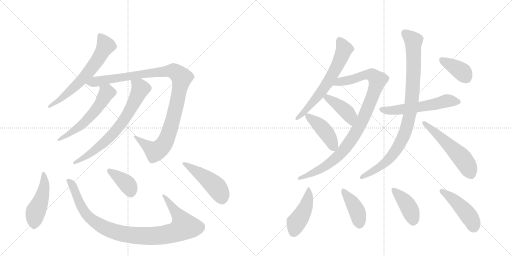
t = 0.00 s
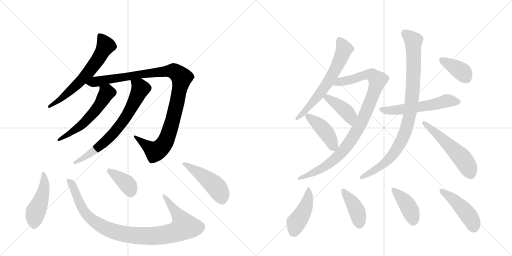
t = 2.93 s
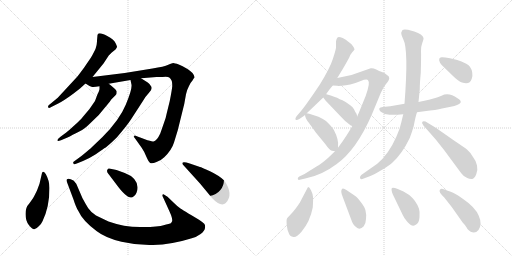
t = 5.86 s
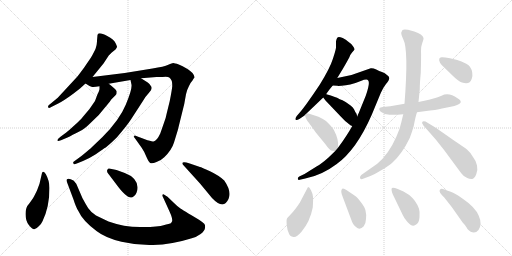
t = 8.79 s
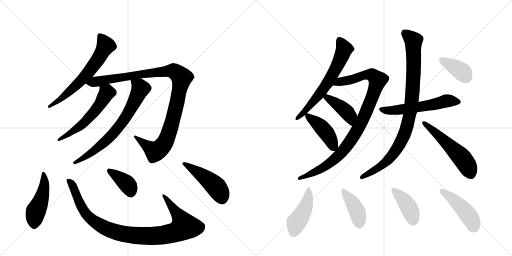
t = 11.72 s
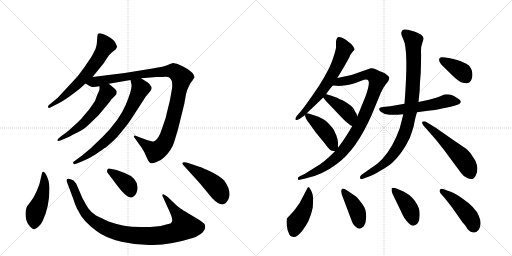
t = 14.65 s

The animated SVG that drew these frames (rendered in a browser with its animation timeline set to each time). Animation: 20 CSS @keyframes rules; one cycle of 14.65 s.

<svg version="1.1" viewBox="0 0 2048 1024" xmlns="http://www.w3.org/2000/svg">
  <g stroke="lightgray" stroke-dasharray="1,1" stroke-width="1" transform="scale(4, 4)">
    <line x1="0" y1="0" x2="256" y2="256"></line>
    <line x1="256" y1="0" x2="0" y2="256"></line>
    <line x1="128" y1="0" x2="128" y2="256"></line>
    <line x1="0" y1="128" x2="256" y2="128"></line>
    <line x1="256" y1="0" x2="512" y2="256"></line>
    <line x1="512" y1="0" x2="256" y2="256"></line>
    <line x1="384" y1="0" x2="384" y2="256"></line>
    <line x1="256" y1="128" x2="512" y2="128"></line>
  </g>
<g transform="scale(1, -1) translate(0, -850)">
   <style type="text/css">
    @keyframes keyframes0 {
      from {
       stroke: black;
       stroke-dashoffset: 636;
       stroke-width: 128;
       }
       67% {
       animation-timing-function: step-end;
       stroke: black;
       stroke-dashoffset: 0;
       stroke-width: 128;
       }
       to {
       stroke: black;
       stroke-width: 1024;
       }
       }
       #make-me-a-hanzi-animation-0 {
         animation: keyframes0 0.767578s both;
         animation-delay: 0.000000s;
         animation-timing-function: linear;
       }
    @keyframes keyframes1 {
      from {
       stroke: black;
       stroke-dashoffset: 1066;
       stroke-width: 128;
       }
       78% {
       animation-timing-function: step-end;
       stroke: black;
       stroke-dashoffset: 0;
       stroke-width: 128;
       }
       to {
       stroke: black;
       stroke-width: 1024;
       }
       }
       #make-me-a-hanzi-animation-1 {
         animation: keyframes1 1.117513s both;
         animation-delay: 0.767578s;
         animation-timing-function: linear;
       }
    @keyframes keyframes2 {
      from {
       stroke: black;
       stroke-dashoffset: 557;
       stroke-width: 128;
       }
       64% {
       animation-timing-function: step-end;
       stroke: black;
       stroke-dashoffset: 0;
       stroke-width: 128;
       }
       to {
       stroke: black;
       stroke-width: 1024;
       }
       }
       #make-me-a-hanzi-animation-2 {
         animation: keyframes2 0.703288s both;
         animation-delay: 1.885091s;
         animation-timing-function: linear;
       }
    @keyframes keyframes3 {
      from {
       stroke: black;
       stroke-dashoffset: 705;
       stroke-width: 128;
       }
       70% {
       animation-timing-function: step-end;
       stroke: black;
       stroke-dashoffset: 0;
       stroke-width: 128;
       }
       to {
       stroke: black;
       stroke-width: 1024;
       }
       }
       #make-me-a-hanzi-animation-3 {
         animation: keyframes3 0.823730s both;
         animation-delay: 2.588379s;
         animation-timing-function: linear;
       }
    @keyframes keyframes4 {
      from {
       stroke: black;
       stroke-dashoffset: 473;
       stroke-width: 128;
       }
       61% {
       animation-timing-function: step-end;
       stroke: black;
       stroke-dashoffset: 0;
       stroke-width: 128;
       }
       to {
       stroke: black;
       stroke-width: 1024;
       }
       }
       #make-me-a-hanzi-animation-4 {
         animation: keyframes4 0.634928s both;
         animation-delay: 3.412109s;
         animation-timing-function: linear;
       }
    @keyframes keyframes5 {
      from {
       stroke: black;
       stroke-dashoffset: 981;
       stroke-width: 128;
       }
       76% {
       animation-timing-function: step-end;
       stroke: black;
       stroke-dashoffset: 0;
       stroke-width: 128;
       }
       to {
       stroke: black;
       stroke-width: 1024;
       }
       }
       #make-me-a-hanzi-animation-5 {
         animation: keyframes5 1.048340s both;
         animation-delay: 4.047038s;
         animation-timing-function: linear;
       }
    @keyframes keyframes6 {
      from {
       stroke: black;
       stroke-dashoffset: 386;
       stroke-width: 128;
       }
       56% {
       animation-timing-function: step-end;
       stroke: black;
       stroke-dashoffset: 0;
       stroke-width: 128;
       }
       to {
       stroke: black;
       stroke-width: 1024;
       }
       }
       #make-me-a-hanzi-animation-6 {
         animation: keyframes6 0.564128s both;
         animation-delay: 5.095378s;
         animation-timing-function: linear;
       }
    @keyframes keyframes7 {
      from {
       stroke: black;
       stroke-dashoffset: 471;
       stroke-width: 128;
       }
       61% {
       animation-timing-function: step-end;
       stroke: black;
       stroke-dashoffset: 0;
       stroke-width: 128;
       }
       to {
       stroke: black;
       stroke-width: 1024;
       }
       }
       #make-me-a-hanzi-animation-7 {
         animation: keyframes7 0.633301s both;
         animation-delay: 5.659505s;
         animation-timing-function: linear;
       }
    @keyframes keyframes8 {
      from {
       stroke: black;
       stroke-dashoffset: 639;
       stroke-width: 128;
       }
       68% {
       animation-timing-function: step-end;
       stroke: black;
       stroke-dashoffset: 0;
       stroke-width: 128;
       }
       to {
       stroke: black;
       stroke-width: 1024;
       }
       }
       #make-me-a-hanzi-animation-8 {
         animation: keyframes8 0.770020s both;
         animation-delay: 6.292806s;
         animation-timing-function: linear;
       }
    @keyframes keyframes9 {
      from {
       stroke: black;
       stroke-dashoffset: 971;
       stroke-width: 128;
       }
       76% {
       animation-timing-function: step-end;
       stroke: black;
       stroke-dashoffset: 0;
       stroke-width: 128;
       }
       to {
       stroke: black;
       stroke-width: 1024;
       }
       }
       #make-me-a-hanzi-animation-9 {
         animation: keyframes9 1.040202s both;
         animation-delay: 7.062826s;
         animation-timing-function: linear;
       }
    @keyframes keyframes10 {
      from {
       stroke: black;
       stroke-dashoffset: 415;
       stroke-width: 128;
       }
       57% {
       animation-timing-function: step-end;
       stroke: black;
       stroke-dashoffset: 0;
       stroke-width: 128;
       }
       to {
       stroke: black;
       stroke-width: 1024;
       }
       }
       #make-me-a-hanzi-animation-10 {
         animation: keyframes10 0.587728s both;
         animation-delay: 8.103027s;
         animation-timing-function: linear;
       }
    @keyframes keyframes11 {
      from {
       stroke: black;
       stroke-dashoffset: 429;
       stroke-width: 128;
       }
       58% {
       animation-timing-function: step-end;
       stroke: black;
       stroke-dashoffset: 0;
       stroke-width: 128;
       }
       to {
       stroke: black;
       stroke-width: 1024;
       }
       }
       #make-me-a-hanzi-animation-11 {
         animation: keyframes11 0.599121s both;
         animation-delay: 8.690755s;
         animation-timing-function: linear;
       }
    @keyframes keyframes12 {
      from {
       stroke: black;
       stroke-dashoffset: 564;
       stroke-width: 128;
       }
       65% {
       animation-timing-function: step-end;
       stroke: black;
       stroke-dashoffset: 0;
       stroke-width: 128;
       }
       to {
       stroke: black;
       stroke-width: 1024;
       }
       }
       #make-me-a-hanzi-animation-12 {
         animation: keyframes12 0.708984s both;
         animation-delay: 9.289876s;
         animation-timing-function: linear;
       }
    @keyframes keyframes13 {
      from {
       stroke: black;
       stroke-dashoffset: 929;
       stroke-width: 128;
       }
       75% {
       animation-timing-function: step-end;
       stroke: black;
       stroke-dashoffset: 0;
       stroke-width: 128;
       }
       to {
       stroke: black;
       stroke-width: 1024;
       }
       }
       #make-me-a-hanzi-animation-13 {
         animation: keyframes13 1.006022s both;
         animation-delay: 9.998861s;
         animation-timing-function: linear;
       }
    @keyframes keyframes14 {
      from {
       stroke: black;
       stroke-dashoffset: 541;
       stroke-width: 128;
       }
       64% {
       animation-timing-function: step-end;
       stroke: black;
       stroke-dashoffset: 0;
       stroke-width: 128;
       }
       to {
       stroke: black;
       stroke-width: 1024;
       }
       }
       #make-me-a-hanzi-animation-14 {
         animation: keyframes14 0.690267s both;
         animation-delay: 11.004883s;
         animation-timing-function: linear;
       }
    @keyframes keyframes15 {
      from {
       stroke: black;
       stroke-dashoffset: 379;
       stroke-width: 128;
       }
       55% {
       animation-timing-function: step-end;
       stroke: black;
       stroke-dashoffset: 0;
       stroke-width: 128;
       }
       to {
       stroke: black;
       stroke-width: 1024;
       }
       }
       #make-me-a-hanzi-animation-15 {
         animation: keyframes15 0.558431s both;
         animation-delay: 11.695150s;
         animation-timing-function: linear;
       }
    @keyframes keyframes16 {
      from {
       stroke: black;
       stroke-dashoffset: 445;
       stroke-width: 128;
       }
       59% {
       animation-timing-function: step-end;
       stroke: black;
       stroke-dashoffset: 0;
       stroke-width: 128;
       }
       to {
       stroke: black;
       stroke-width: 1024;
       }
       }
       #make-me-a-hanzi-animation-16 {
         animation: keyframes16 0.612142s both;
         animation-delay: 12.253581s;
         animation-timing-function: linear;
       }
    @keyframes keyframes17 {
      from {
       stroke: black;
       stroke-dashoffset: 408;
       stroke-width: 128;
       }
       57% {
       animation-timing-function: step-end;
       stroke: black;
       stroke-dashoffset: 0;
       stroke-width: 128;
       }
       to {
       stroke: black;
       stroke-width: 1024;
       }
       }
       #make-me-a-hanzi-animation-17 {
         animation: keyframes17 0.582031s both;
         animation-delay: 12.865723s;
         animation-timing-function: linear;
       }
    @keyframes keyframes18 {
      from {
       stroke: black;
       stroke-dashoffset: 411;
       stroke-width: 128;
       }
       57% {
       animation-timing-function: step-end;
       stroke: black;
       stroke-dashoffset: 0;
       stroke-width: 128;
       }
       to {
       stroke: black;
       stroke-width: 1024;
       }
       }
       #make-me-a-hanzi-animation-18 {
         animation: keyframes18 0.584473s both;
         animation-delay: 13.447754s;
         animation-timing-function: linear;
       }
    @keyframes keyframes19 {
      from {
       stroke: black;
       stroke-dashoffset: 453;
       stroke-width: 128;
       }
       60% {
       animation-timing-function: step-end;
       stroke: black;
       stroke-dashoffset: 0;
       stroke-width: 128;
       }
       to {
       stroke: black;
       stroke-width: 1024;
       }
       }
       #make-me-a-hanzi-animation-19 {
         animation: keyframes19 0.618652s both;
         animation-delay: 14.032227s;
         animation-timing-function: linear;
       }
</style>
<path d="M 370 542 L 414 596 L 435 628 L 447 640 L 462 652 Q 467 659 468 662 Q 469 664 462 678 Q 456 692 429 706 Q 403 720 394 716 Q 392 716 390 710 L 388 688 Q 389 676 382 654 Q 367 624 364 620 L 336 579 Q 311 545 306 540 L 231 459 L 202 435 Q 192 429 192 424 Q 192 414 205 422 L 233 436 Q 255 447 293 475 L 320 496 L 342 516 L 370 542 Z" fill="lightgray"></path> 
<path d="M 435 515 L 522 530 L 564 537 L 626 542 L 650 542 Q 672 544 677 540 Q 683 536 685 530 Q 689 526 689 505 Q 687 486 679 446 L 666 393 Q 664 379 655 356 L 641 316 Q 627 286 614 284 Q 610 284 590 289 L 550 304 Q 541 308 538 308 Q 538 307 535 304 Q 535 302 541 295 L 566 260 Q 576 246 585 224 Q 595 201 601 198 Q 608 194 626 202 Q 645 209 657 221 Q 687 250 696 280 L 711 329 L 737 434 L 744 473 Q 746 487 756 506 Q 759 516 770 528 Q 774 536 778 540 Q 779 546 770 558 Q 760 568 753 572 L 743 578 Q 732 585 715 592 Q 698 598 693 598 Q 689 598 673 591 Q 657 583 610 576 L 499 558 L 370 542 C 340 538 316 530 342 516 L 358 506 L 366 503 Q 371 500 398 505 L 435 515 Z" fill="lightgray"></path> 
<path d="M 466 474 L 467 484 Q 465 492 435 515 C 411 534 398 535 398 505 L 398 494 Q 398 489 390 473 L 380 446 L 358 414 L 331 382 Q 324 372 298 349 Q 272 325 265 320 L 242 303 Q 226 291 231 286 Q 234 285 244 289 L 270 300 Q 281 304 291 311 Q 302 317 319 325 Q 337 333 361 357 L 395 390 L 439 443 L 445 452 L 459 466 Q 459 465 466 474 Z" fill="lightgray"></path> 
<path d="M 522 530 L 526 511 Q 529 492 503 431 Q 478 370 410 302 L 366 260 Q 365 258 327 227 L 293 202 Q 292 199 295 194 Q 297 191 307 196 L 332 206 Q 360 218 383 233 Q 418 258 423 260 Q 445 278 467 300 Q 509 349 525 374 L 571 445 Q 579 461 596 479 Q 614 496 602 508 Q 599 515 591 520 L 564 537 C 539 553 516 559 522 530 Z" fill="lightgray"></path> 
<path d="M 183 154 Q 176 164 172 163 Q 169 162 168 158 L 158 115 L 148 88 L 139 70 Q 136 62 117 36 Q 102 21 102 -6 Q 102 -34 116 -51 Q 130 -68 137 -67 Q 145 -66 155 -55 Q 166 -45 170 -35 Q 198 23 198 98 Q 198 127 183 154 Z" fill="lightgray"></path> 
<path d="M 434 -36 L 384 -12 Q 362 3 353 17 Q 344 31 330 57 L 305 115 L 294 128 Q 273 140 267 132 Q 265 130 267 124 L 294 52 Q 304 20 314 5 Q 330 -32 386 -74 Q 422 -102 486 -117 Q 550 -132 612 -130 Q 688 -128 767 -103 Q 783 -100 801 -87 Q 819 -74 820 -62 Q 822 -51 817 -45 Q 812 -40 796 -29 Q 729 11 718 19 Q 708 26 694 40 L 670 63 L 654 73 Q 645 73 654 57 L 679 2 Q 692 -27 688 -36 Q 686 -44 674 -46 Q 663 -48 658 -50 Q 628 -59 561 -58 Q 495 -58 434 -36 Z" fill="lightgray"></path> 
<path d="M 434 154 L 462 117 Q 515 44 534 64 Q 541 67 546 79 Q 551 90 550 102 Q 547 140 499 158 L 466 170 L 437 176 Q 432 177 431 173 Q 424 166 434 154 Z" fill="lightgray"></path> 
<path d="M 800 182 L 759 196 Q 736 204 731 200 Q 727 196 733 190 L 800 116 L 848 58 Q 884 20 903 38 Q 936 72 897 128 Q 876 148 840 165 Q 805 181 800 182 Z" fill="lightgray"></path> 
<path d="M 1305 474 Q 1317 492 1331 508 L 1349 538 L 1371 574 Q 1384 596 1397 620 Q 1401 632 1409 641 Q 1417 649 1418 652 Q 1419 655 1412 665 Q 1406 675 1392 684 Q 1385 691 1371 698 Q 1354 704 1350 700 Q 1346 696 1344 685 L 1344 660 Q 1344 653 1332 616 Q 1320 578 1280 513 Q 1222 426 1200 401 L 1187 386 Q 1179 375 1183 371 Q 1186 368 1199 375 L 1218 388 L 1220 391 L 1227 397 L 1293 460 L 1305 474 Z" fill="lightgray"></path> 
<path d="M 1331 508 L 1349 507 Q 1350 506 1366 507 Q 1383 508 1401 512 Q 1419 516 1443 526 Q 1468 536 1472 529 Q 1482 521 1463 467 L 1435 398 Q 1431 391 1429 384 L 1409 346 Q 1387 306 1352 259 L 1340 245 L 1313 219 Q 1286 195 1266 184 L 1218 154 L 1197 144 Q 1191 140 1191 135 Q 1191 129 1199 131 L 1221 136 Q 1286 148 1347 194 Q 1426 251 1487 391 L 1523 478 Q 1532 499 1544 514 Q 1557 529 1557 537 Q 1558 544 1548 550 Q 1540 558 1528 562 Q 1517 566 1505 572 Q 1493 578 1483 577 L 1406 550 L 1349 538 C 1320 532 1301 510 1331 508 Z" fill="lightgray"></path> 
<path d="M 1429 384 L 1426 395 Q 1420 403 1416 413 Q 1412 422 1401 429 Q 1383 443 1370 449 Q 1357 454 1352 457 Q 1347 460 1323 468 L 1309 472 Q 1307 472 1305 474 C 1278 486 1275 484 1293 460 L 1302 448 L 1361 386 Q 1382 362 1403 348 L 1409 346 C 1437 337 1437 355 1429 384 Z" fill="lightgray"></path> 
<path d="M 1352 259 L 1352 263 Q 1356 291 1335 331 Q 1326 345 1304 366 Q 1291 375 1274 383 L 1237 395 L 1227 397 C 1219 399 1219 399 1220 391 Q 1220 377 1236 358 L 1264 319 L 1301 274 Q 1319 248 1328 247 L 1340 245 C 1351 243 1351 243 1352 259 Z" fill="lightgray"></path> 
<path d="M 1668 401 L 1697 405 Q 1747 410 1768 416 L 1803 423 Q 1866 436 1830 457 Q 1795 482 1766 467 Q 1755 462 1716 451 L 1674 442 L 1618 435 L 1561 425 L 1531 422 Q 1520 421 1517 416 Q 1515 411 1523 403 Q 1536 392 1558 391 Q 1581 390 1613 393 L 1668 401 Z" fill="lightgray"></path> 
<path d="M 1613 393 L 1605 360 Q 1600 334 1585 302 Q 1554 232 1509 195 L 1445 150 Q 1439 145 1440 138 Q 1441 130 1455 136 L 1479 145 Q 1496 152 1525 169 Q 1554 186 1569 199 Q 1608 234 1639 298 Q 1649 325 1655 346 Q 1662 384 1668 401 L 1674 442 L 1679 492 Q 1679 516 1683 558 Q 1685 628 1684 645 Q 1683 662 1689 678 Q 1695 694 1694 698 Q 1691 713 1657 724 L 1632 731 Q 1614 734 1610 730 L 1605 720 Q 1604 712 1613 693 Q 1635 652 1618 435 L 1613 393 Z" fill="lightgray"></path> 
<path d="M 1699 342 L 1743 292 L 1777 249 L 1845 157 Q 1856 142 1869 138 Q 1878 133 1889 134 Q 1898 136 1905 153 Q 1912 169 1908 188 Q 1904 207 1892 222 Q 1880 242 1868 252 Q 1856 261 1816 288 L 1743 339 L 1702 364 Q 1691 366 1689 362 Q 1687 357 1691 353 Q 1692 348 1699 342 Z" fill="lightgray"></path> 
<path d="M 1829 610 L 1800 617 Q 1774 622 1766 621 Q 1759 620 1757 615 Q 1753 601 1777 580 L 1811 547 Q 1834 524 1848 520 Q 1879 509 1887 535 Q 1891 548 1889 559 Q 1886 584 1865 595 Q 1845 605 1829 610 Z" fill="lightgray"></path> 
<path d="M 1233 102 L 1231 100 L 1199 39 Q 1179 9 1165 -5 Q 1151 -20 1148 -24 Q 1145 -29 1147 -50 Q 1149 -71 1155 -82 Q 1158 -95 1174 -98 Q 1185 -101 1206 -77 Q 1240 -37 1251 20 Q 1253 48 1252 62 Q 1251 75 1244 89 Q 1237 102 1233 102 Z" fill="lightgray"></path> 
<path d="M 1421 66 L 1387 89 Q 1374 98 1369 95 Q 1360 88 1371 62 L 1404 -26 Q 1412 -51 1424 -58 Q 1439 -73 1455 -55 Q 1463 -46 1464 -26 Q 1466 -7 1462 8 Q 1459 22 1443 42 Q 1428 62 1421 66 Z" fill="lightgray"></path> 
<path d="M 1571 73 L 1611 -10 Q 1615 -21 1630 -38 Q 1650 -62 1666 -47 Q 1676 -41 1678 -19 Q 1680 3 1676 15 Q 1665 47 1637 70 L 1614 84 L 1591 94 Q 1573 101 1568 98 Q 1563 94 1571 73 Z" fill="lightgray"></path> 
<path d="M 1914 -70 Q 1930 -47 1915 -13 Q 1901 21 1851 55 Q 1820 78 1803 83 Q 1787 88 1775 93 Q 1764 98 1759 90 Q 1754 82 1777 60 L 1807 22 L 1852 -42 Q 1854 -43 1861 -52 Q 1868 -62 1869 -65 Q 1895 -93 1914 -70 Z" fill="lightgray"></path> 
      <clipPath id="make-me-a-hanzi-clip-0">
      <path d="M 370 542 L 414 596 L 435 628 L 447 640 L 462 652 Q 467 659 468 662 Q 469 664 462 678 Q 456 692 429 706 Q 403 720 394 716 Q 392 716 390 710 L 388 688 Q 389 676 382 654 Q 367 624 364 620 L 336 579 Q 311 545 306 540 L 231 459 L 202 435 Q 192 429 192 424 Q 192 414 205 422 L 233 436 Q 255 447 293 475 L 320 496 L 342 516 L 370 542 Z" fill="lightgray"></path>
      </clipPath>
      <path clip-path="url(#make-me-a-hanzi-clip-0)" d="M 399 709 L 422 667 L 381 596 L 323 526 L 277 482 L 210 430 L 199 428 " fill="none" id="make-me-a-hanzi-animation-0" stroke-dasharray="508 1016" stroke-linecap="round"></path>

      <clipPath id="make-me-a-hanzi-clip-1">
      <path d="M 435 515 L 522 530 L 564 537 L 626 542 L 650 542 Q 672 544 677 540 Q 683 536 685 530 Q 689 526 689 505 Q 687 486 679 446 L 666 393 Q 664 379 655 356 L 641 316 Q 627 286 614 284 Q 610 284 590 289 L 550 304 Q 541 308 538 308 Q 538 307 535 304 Q 535 302 541 295 L 566 260 Q 576 246 585 224 Q 595 201 601 198 Q 608 194 626 202 Q 645 209 657 221 Q 687 250 696 280 L 711 329 L 737 434 L 744 473 Q 746 487 756 506 Q 759 516 770 528 Q 774 536 778 540 Q 779 546 770 558 Q 760 568 753 572 L 743 578 Q 732 585 715 592 Q 698 598 693 598 Q 689 598 673 591 Q 657 583 610 576 L 499 558 L 370 542 C 340 538 316 530 342 516 L 358 506 L 366 503 Q 371 500 398 505 L 435 515 Z" fill="lightgray"></path>
      </clipPath>
      <path clip-path="url(#make-me-a-hanzi-clip-1)" d="M 349 518 L 522 547 L 690 567 L 718 549 L 726 540 L 725 527 L 696 388 L 672 308 L 653 269 L 620 244 L 542 302 " fill="none" id="make-me-a-hanzi-animation-1" stroke-dasharray="938 1876" stroke-linecap="round"></path>

      <clipPath id="make-me-a-hanzi-clip-2">
      <path d="M 466 474 L 467 484 Q 465 492 435 515 C 411 534 398 535 398 505 L 398 494 Q 398 489 390 473 L 380 446 L 358 414 L 331 382 Q 324 372 298 349 Q 272 325 265 320 L 242 303 Q 226 291 231 286 Q 234 285 244 289 L 270 300 Q 281 304 291 311 Q 302 317 319 325 Q 337 333 361 357 L 395 390 L 439 443 L 445 452 L 459 466 Q 459 465 466 474 Z" fill="lightgray"></path>
      </clipPath>
      <path clip-path="url(#make-me-a-hanzi-clip-2)" d="M 406 500 L 426 478 L 375 399 L 324 348 L 237 289 " fill="none" id="make-me-a-hanzi-animation-2" stroke-dasharray="429 858" stroke-linecap="round"></path>

      <clipPath id="make-me-a-hanzi-clip-3">
      <path d="M 522 530 L 526 511 Q 529 492 503 431 Q 478 370 410 302 L 366 260 Q 365 258 327 227 L 293 202 Q 292 199 295 194 Q 297 191 307 196 L 332 206 Q 360 218 383 233 Q 418 258 423 260 Q 445 278 467 300 Q 509 349 525 374 L 571 445 Q 579 461 596 479 Q 614 496 602 508 Q 599 515 591 520 L 564 537 C 539 553 516 559 522 530 Z" fill="lightgray"></path>
      </clipPath>
      <path clip-path="url(#make-me-a-hanzi-clip-3)" d="M 530 527 L 558 504 L 561 493 L 490 362 L 437 299 L 382 251 L 300 200 " fill="none" id="make-me-a-hanzi-animation-3" stroke-dasharray="577 1154" stroke-linecap="round"></path>

      <clipPath id="make-me-a-hanzi-clip-4">
      <path d="M 183 154 Q 176 164 172 163 Q 169 162 168 158 L 158 115 L 148 88 L 139 70 Q 136 62 117 36 Q 102 21 102 -6 Q 102 -34 116 -51 Q 130 -68 137 -67 Q 145 -66 155 -55 Q 166 -45 170 -35 Q 198 23 198 98 Q 198 127 183 154 Z" fill="lightgray"></path>
      </clipPath>
      <path clip-path="url(#make-me-a-hanzi-clip-4)" d="M 176 156 L 175 90 L 143 4 L 137 -55 " fill="none" id="make-me-a-hanzi-animation-4" stroke-dasharray="345 690" stroke-linecap="round"></path>

      <clipPath id="make-me-a-hanzi-clip-5">
      <path d="M 434 -36 L 384 -12 Q 362 3 353 17 Q 344 31 330 57 L 305 115 L 294 128 Q 273 140 267 132 Q 265 130 267 124 L 294 52 Q 304 20 314 5 Q 330 -32 386 -74 Q 422 -102 486 -117 Q 550 -132 612 -130 Q 688 -128 767 -103 Q 783 -100 801 -87 Q 819 -74 820 -62 Q 822 -51 817 -45 Q 812 -40 796 -29 Q 729 11 718 19 Q 708 26 694 40 L 670 63 L 654 73 Q 645 73 654 57 L 679 2 Q 692 -27 688 -36 Q 686 -44 674 -46 Q 663 -48 658 -50 Q 628 -59 561 -58 Q 495 -58 434 -36 Z" fill="lightgray"></path>
      </clipPath>
      <path clip-path="url(#make-me-a-hanzi-clip-5)" d="M 274 128 L 294 102 L 328 19 L 367 -29 L 441 -71 L 516 -90 L 646 -91 L 704 -78 L 738 -56 L 720 -20 L 656 67 " fill="none" id="make-me-a-hanzi-animation-5" stroke-dasharray="853 1706" stroke-linecap="round"></path>

      <clipPath id="make-me-a-hanzi-clip-6">
      <path d="M 434 154 L 462 117 Q 515 44 534 64 Q 541 67 546 79 Q 551 90 550 102 Q 547 140 499 158 L 466 170 L 437 176 Q 432 177 431 173 Q 424 166 434 154 Z" fill="lightgray"></path>
      </clipPath>
      <path clip-path="url(#make-me-a-hanzi-clip-6)" d="M 438 166 L 510 112 L 524 74 " fill="none" id="make-me-a-hanzi-animation-6" stroke-dasharray="258 516" stroke-linecap="round"></path>

      <clipPath id="make-me-a-hanzi-clip-7">
      <path d="M 800 182 L 759 196 Q 736 204 731 200 Q 727 196 733 190 L 800 116 L 848 58 Q 884 20 903 38 Q 936 72 897 128 Q 876 148 840 165 Q 805 181 800 182 Z" fill="lightgray"></path>
      </clipPath>
      <path clip-path="url(#make-me-a-hanzi-clip-7)" d="M 736 196 L 803 153 L 859 108 L 876 87 L 888 53 " fill="none" id="make-me-a-hanzi-animation-7" stroke-dasharray="343 686" stroke-linecap="round"></path>

      <clipPath id="make-me-a-hanzi-clip-8">
      <path d="M 1305 474 Q 1317 492 1331 508 L 1349 538 L 1371 574 Q 1384 596 1397 620 Q 1401 632 1409 641 Q 1417 649 1418 652 Q 1419 655 1412 665 Q 1406 675 1392 684 Q 1385 691 1371 698 Q 1354 704 1350 700 Q 1346 696 1344 685 L 1344 660 Q 1344 653 1332 616 Q 1320 578 1280 513 Q 1222 426 1200 401 L 1187 386 Q 1179 375 1183 371 Q 1186 368 1199 375 L 1218 388 L 1220 391 L 1227 397 L 1293 460 L 1305 474 Z" fill="lightgray"></path>
      </clipPath>
      <path clip-path="url(#make-me-a-hanzi-clip-8)" d="M 1355 693 L 1375 651 L 1345 579 L 1274 468 L 1208 393 L 1186 378 " fill="none" id="make-me-a-hanzi-animation-8" stroke-dasharray="511 1022" stroke-linecap="round"></path>

      <clipPath id="make-me-a-hanzi-clip-9">
      <path d="M 1331 508 L 1349 507 Q 1350 506 1366 507 Q 1383 508 1401 512 Q 1419 516 1443 526 Q 1468 536 1472 529 Q 1482 521 1463 467 L 1435 398 Q 1431 391 1429 384 L 1409 346 Q 1387 306 1352 259 L 1340 245 L 1313 219 Q 1286 195 1266 184 L 1218 154 L 1197 144 Q 1191 140 1191 135 Q 1191 129 1199 131 L 1221 136 Q 1286 148 1347 194 Q 1426 251 1487 391 L 1523 478 Q 1532 499 1544 514 Q 1557 529 1557 537 Q 1558 544 1548 550 Q 1540 558 1528 562 Q 1517 566 1505 572 Q 1493 578 1483 577 L 1406 550 L 1349 538 C 1320 532 1301 510 1331 508 Z" fill="lightgray"></path>
      </clipPath>
      <path clip-path="url(#make-me-a-hanzi-clip-9)" d="M 1336 512 L 1360 524 L 1473 551 L 1490 549 L 1511 530 L 1454 376 L 1390 269 L 1357 230 L 1316 195 L 1253 158 L 1197 137 " fill="none" id="make-me-a-hanzi-animation-9" stroke-dasharray="843 1686" stroke-linecap="round"></path>

      <clipPath id="make-me-a-hanzi-clip-10">
      <path d="M 1429 384 L 1426 395 Q 1420 403 1416 413 Q 1412 422 1401 429 Q 1383 443 1370 449 Q 1357 454 1352 457 Q 1347 460 1323 468 L 1309 472 Q 1307 472 1305 474 C 1278 486 1275 484 1293 460 L 1302 448 L 1361 386 Q 1382 362 1403 348 L 1409 346 C 1437 337 1437 355 1429 384 Z" fill="lightgray"></path>
      </clipPath>
      <path clip-path="url(#make-me-a-hanzi-clip-10)" d="M 1305 468 L 1309 459 L 1392 396 L 1408 354 " fill="none" id="make-me-a-hanzi-animation-10" stroke-dasharray="287 574" stroke-linecap="round"></path>

      <clipPath id="make-me-a-hanzi-clip-11">
      <path d="M 1352 259 L 1352 263 Q 1356 291 1335 331 Q 1326 345 1304 366 Q 1291 375 1274 383 L 1237 395 L 1227 397 C 1219 399 1219 399 1220 391 Q 1220 377 1236 358 L 1264 319 L 1301 274 Q 1319 248 1328 247 L 1340 245 C 1351 243 1351 243 1352 259 Z" fill="lightgray"></path>
      </clipPath>
      <path clip-path="url(#make-me-a-hanzi-clip-11)" d="M 1229 388 L 1306 318 L 1335 255 " fill="none" id="make-me-a-hanzi-animation-11" stroke-dasharray="301 602" stroke-linecap="round"></path>

      <clipPath id="make-me-a-hanzi-clip-12">
      <path d="M 1668 401 L 1697 405 Q 1747 410 1768 416 L 1803 423 Q 1866 436 1830 457 Q 1795 482 1766 467 Q 1755 462 1716 451 L 1674 442 L 1618 435 L 1561 425 L 1531 422 Q 1520 421 1517 416 Q 1515 411 1523 403 Q 1536 392 1558 391 Q 1581 390 1613 393 L 1668 401 Z" fill="lightgray"></path>
      </clipPath>
      <path clip-path="url(#make-me-a-hanzi-clip-12)" d="M 1527 413 L 1576 409 L 1721 429 L 1786 447 L 1831 445 " fill="none" id="make-me-a-hanzi-animation-12" stroke-dasharray="436 872" stroke-linecap="round"></path>

      <clipPath id="make-me-a-hanzi-clip-13">
      <path d="M 1613 393 L 1605 360 Q 1600 334 1585 302 Q 1554 232 1509 195 L 1445 150 Q 1439 145 1440 138 Q 1441 130 1455 136 L 1479 145 Q 1496 152 1525 169 Q 1554 186 1569 199 Q 1608 234 1639 298 Q 1649 325 1655 346 Q 1662 384 1668 401 L 1674 442 L 1679 492 Q 1679 516 1683 558 Q 1685 628 1684 645 Q 1683 662 1689 678 Q 1695 694 1694 698 Q 1691 713 1657 724 L 1632 731 Q 1614 734 1610 730 L 1605 720 Q 1604 712 1613 693 Q 1635 652 1618 435 L 1613 393 Z" fill="lightgray"></path>
      </clipPath>
      <path clip-path="url(#make-me-a-hanzi-clip-13)" d="M 1617 720 L 1654 683 L 1651 498 L 1639 391 L 1626 337 L 1599 273 L 1553 211 L 1524 186 L 1448 142 " fill="none" id="make-me-a-hanzi-animation-13" stroke-dasharray="801 1602" stroke-linecap="round"></path>

      <clipPath id="make-me-a-hanzi-clip-14">
      <path d="M 1699 342 L 1743 292 L 1777 249 L 1845 157 Q 1856 142 1869 138 Q 1878 133 1889 134 Q 1898 136 1905 153 Q 1912 169 1908 188 Q 1904 207 1892 222 Q 1880 242 1868 252 Q 1856 261 1816 288 L 1743 339 L 1702 364 Q 1691 366 1689 362 Q 1687 357 1691 353 Q 1692 348 1699 342 Z" fill="lightgray"></path>
      </clipPath>
      <path clip-path="url(#make-me-a-hanzi-clip-14)" d="M 1696 359 L 1846 220 L 1868 190 L 1884 150 " fill="none" id="make-me-a-hanzi-animation-14" stroke-dasharray="413 826" stroke-linecap="round"></path>

      <clipPath id="make-me-a-hanzi-clip-15">
      <path d="M 1829 610 L 1800 617 Q 1774 622 1766 621 Q 1759 620 1757 615 Q 1753 601 1777 580 L 1811 547 Q 1834 524 1848 520 Q 1879 509 1887 535 Q 1891 548 1889 559 Q 1886 584 1865 595 Q 1845 605 1829 610 Z" fill="lightgray"></path>
      </clipPath>
      <path clip-path="url(#make-me-a-hanzi-clip-15)" d="M 1767 610 L 1850 562 L 1865 539 " fill="none" id="make-me-a-hanzi-animation-15" stroke-dasharray="251 502" stroke-linecap="round"></path>

      <clipPath id="make-me-a-hanzi-clip-16">
      <path d="M 1233 102 L 1231 100 L 1199 39 Q 1179 9 1165 -5 Q 1151 -20 1148 -24 Q 1145 -29 1147 -50 Q 1149 -71 1155 -82 Q 1158 -95 1174 -98 Q 1185 -101 1206 -77 Q 1240 -37 1251 20 Q 1253 48 1252 62 Q 1251 75 1244 89 Q 1237 102 1233 102 Z" fill="lightgray"></path>
      </clipPath>
      <path clip-path="url(#make-me-a-hanzi-clip-16)" d="M 1234 99 L 1234 65 L 1225 30 L 1209 -7 L 1185 -41 L 1176 -77 " fill="none" id="make-me-a-hanzi-animation-16" stroke-dasharray="317 634" stroke-linecap="round"></path>

      <clipPath id="make-me-a-hanzi-clip-17">
      <path d="M 1421 66 L 1387 89 Q 1374 98 1369 95 Q 1360 88 1371 62 L 1404 -26 Q 1412 -51 1424 -58 Q 1439 -73 1455 -55 Q 1463 -46 1464 -26 Q 1466 -7 1462 8 Q 1459 22 1443 42 Q 1428 62 1421 66 Z" fill="lightgray"></path>
      </clipPath>
      <path clip-path="url(#make-me-a-hanzi-clip-17)" d="M 1373 89 L 1422 17 L 1438 -46 " fill="none" id="make-me-a-hanzi-animation-17" stroke-dasharray="280 560" stroke-linecap="round"></path>

      <clipPath id="make-me-a-hanzi-clip-18">
      <path d="M 1571 73 L 1611 -10 Q 1615 -21 1630 -38 Q 1650 -62 1666 -47 Q 1676 -41 1678 -19 Q 1680 3 1676 15 Q 1665 47 1637 70 L 1614 84 L 1591 94 Q 1573 101 1568 98 Q 1563 94 1571 73 Z" fill="lightgray"></path>
      </clipPath>
      <path clip-path="url(#make-me-a-hanzi-clip-18)" d="M 1572 93 L 1627 33 L 1644 1 L 1653 -35 " fill="none" id="make-me-a-hanzi-animation-18" stroke-dasharray="283 566" stroke-linecap="round"></path>

      <clipPath id="make-me-a-hanzi-clip-19">
      <path d="M 1914 -70 Q 1930 -47 1915 -13 Q 1901 21 1851 55 Q 1820 78 1803 83 Q 1787 88 1775 93 Q 1764 98 1759 90 Q 1754 82 1777 60 L 1807 22 L 1852 -42 Q 1854 -43 1861 -52 Q 1868 -62 1869 -65 Q 1895 -93 1914 -70 Z" fill="lightgray"></path>
      </clipPath>
      <path clip-path="url(#make-me-a-hanzi-clip-19)" d="M 1767 86 L 1829 39 L 1863 3 L 1887 -32 L 1895 -58 " fill="none" id="make-me-a-hanzi-animation-19" stroke-dasharray="325 650" stroke-linecap="round"></path>

</g>
</svg>
